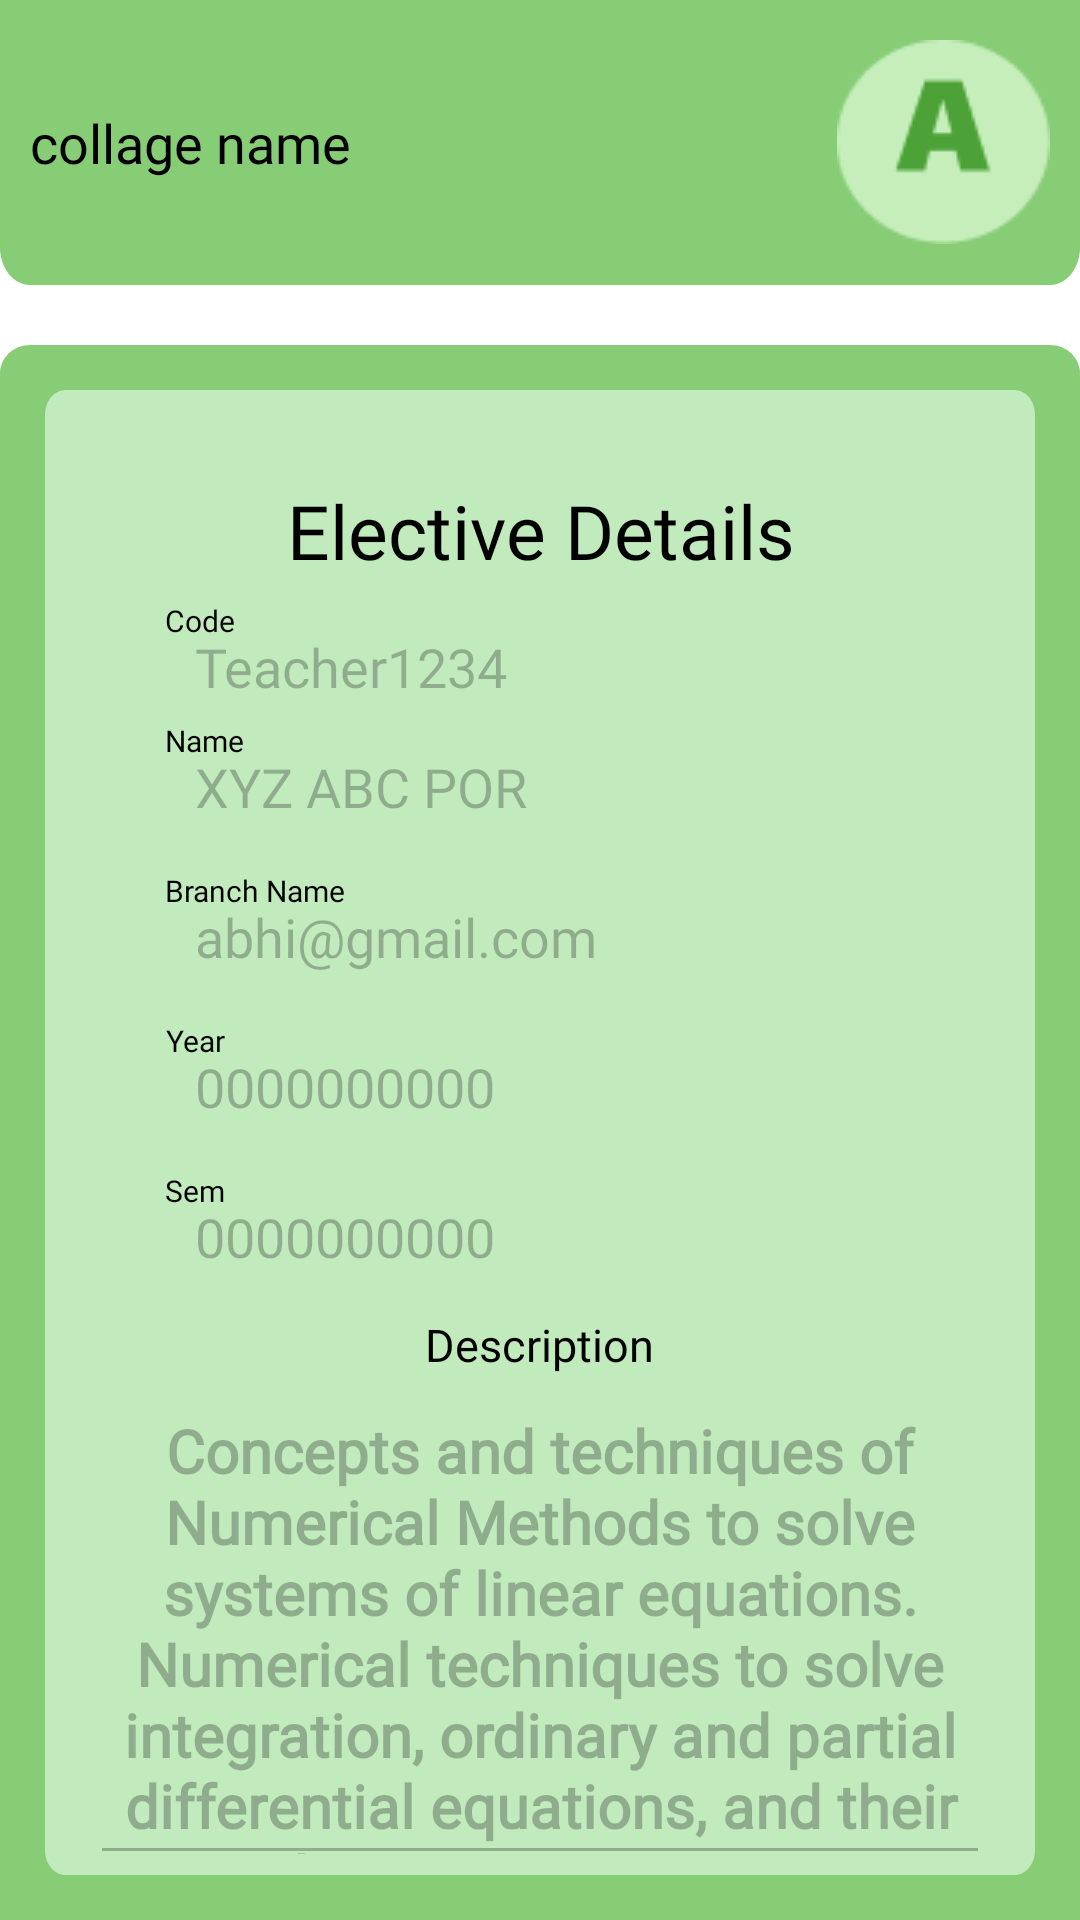

Write the Android layout XML for this screen, with the resource values it uses.
<!-- AndroidManifest.xml: application theme Theme.Elective_ -->
<!-- res/layout/activity_elective_profile.xml -->
<?xml version="1.0" encoding="utf-8"?>
<RelativeLayout xmlns:android="http://schemas.android.com/apk/res/android"
    xmlns:app="http://schemas.android.com/apk/res-auto"
    xmlns:tools="http://schemas.android.com/tools"
    android:layout_width="match_parent"
    android:layout_height="match_parent"
    tools:context=".elective_profile">

    <RelativeLayout
        android:id="@+id/first"
        android:layout_width="match_parent"
        android:layout_height="95sp"
        android:background="@drawable/top"
        >
        <TextView
            android:id="@+id/collage_name"
            android:layout_width="275sp"
            android:layout_height="wrap_content"
            android:text="collage name"
            android:paddingLeft="10sp"
            android:layout_centerVertical="true"
            android:fontFamily="@font/reemkufi_medium"
            android:textAppearance="@style/collage_name"

            />
        <ImageButton
            android:id="@+id/login"
            android:layout_alignParentRight="true"
            android:layout_width="wrap_content"
            android:layout_height="wrap_content"
            android:layout_centerVertical="true"
            android:layout_marginRight="10sp"
            android:src="@drawable/admin_logo"
            android:background="@android:color/transparent"

            />

    </RelativeLayout>


    <RelativeLayout
        android:layout_width="match_parent"
        android:layout_height="match_parent"
        android:layout_alignParentBottom="true"
        android:layout_marginTop="115sp"
        android:background="@drawable/bottom"
        >

        <RelativeLayout
            android:id="@+id/top_relative"
            android:layout_width="match_parent"
            android:layout_height="500sp"
            android:layout_marginStart="15sp"
            android:layout_marginTop="15sp"
            android:layout_marginEnd="15sp"
            android:layout_marginBottom="15sp"
            android:background="@drawable/frame_8">


            <TextView
                android:id="@+id/teacherdetails"
                android:layout_width="wrap_content"
                android:layout_height="wrap_content"
                android:layout_centerHorizontal="true"
                android:layout_marginTop="30sp"
                android:fontFamily="@font/reemkufi_medium"
                android:gravity="center"
                android:text="Elective Details"
                android:textAppearance="@style/collage_name"
                android:textSize="25sp" />

            <TextView
                android:layout_width="wrap_content"
                android:layout_height="wrap_content"
                android:layout_marginLeft="40sp"
                android:layout_marginTop="70sp"
                android:fontFamily="@font/reemkufi_medium"
                android:gravity="center"
                android:text="Code"
                android:textAppearance="@style/collage_name_small" />

            <EditText
                android:id="@+id/code"
                android:layout_width="wrap_content"
                android:layout_height="wrap_content"
                android:layout_marginLeft="50sp"
                android:layout_marginTop="80sp"
                android:background="@android:color/transparent"
                android:enabled="false"
                android:fontFamily="@font/reemkufi_medium"
                android:text="Teacher1234"
                android:textAppearance="@style/collage_name" />

            <TextView
                android:layout_width="wrap_content"
                android:layout_height="wrap_content"
                android:layout_marginLeft="40sp"
                android:layout_marginTop="110sp"
                android:fontFamily="@font/reemkufi_medium"
                android:gravity="center"
                android:text="Name"
                android:textAppearance="@style/collage_name_small" />

            <EditText
                android:id="@+id/name"
                android:enabled="false"
                android:background="@android:color/transparent"
                android:layout_width="wrap_content"
                android:layout_height="wrap_content"
                android:layout_marginLeft="50sp"
                android:layout_marginTop="120sp"
                android:fontFamily="@font/reemkufi_medium"
                android:text="XYZ ABC POR"
                android:textAppearance="@style/collage_name" />

            <TextView
                android:layout_width="wrap_content"
                android:layout_height="wrap_content"
                android:layout_marginLeft="40sp"
                android:layout_marginTop="160sp"
                android:fontFamily="@font/reemkufi_medium"
                android:gravity="center"
                android:text="Branch Name"
                android:textAppearance="@style/collage_name_small" />

            <EditText
                android:id="@+id/branch_name"
                android:background="@android:color/transparent"
                android:enabled="false"
                android:layout_width="wrap_content"
                android:layout_height="wrap_content"
                android:layout_marginLeft="50sp"
                android:layout_marginTop="170sp"
                android:fontFamily="@font/reemkufi_medium"
                android:text="abhi@gmail.com"
                android:textAppearance="@style/collage_name" />

            <TextView
                android:layout_width="wrap_content"
                android:layout_height="wrap_content"
                android:layout_marginLeft="40sp"
                android:layout_marginTop="210sp"
                android:fontFamily="@font/reemkufi_medium"
                android:gravity="center"
                android:text="Year"
                android:textAppearance="@style/collage_name_small" />

            <EditText
                android:id="@+id/year"
                android:background="@android:color/transparent"
                android:layout_width="wrap_content"
                android:enabled="false"
                android:layout_height="wrap_content"
                android:layout_marginLeft="50sp"
                android:layout_marginTop="220sp"
                android:fontFamily="@font/reemkufi_medium"
                android:gravity="center"
                android:text="0000000000"
                android:textAppearance="@style/collage_name" />

            <TextView
                android:layout_width="wrap_content"
                android:layout_height="wrap_content"
                android:layout_marginLeft="40sp"
                android:layout_marginTop="260sp"
                android:fontFamily="@font/reemkufi_medium"
                android:gravity="center"
                android:text="Sem"
                android:textAppearance="@style/collage_name_small" />

            <EditText
                android:id="@+id/sem"
                android:background="@android:color/transparent"
                android:layout_width="wrap_content"
                android:enabled="false"
                android:layout_height="wrap_content"
                android:layout_marginLeft="50sp"
                android:layout_marginTop="270sp"
                android:fontFamily="@font/reemkufi_medium"
                android:gravity="center"
                android:text="0000000000"
                android:textAppearance="@style/collage_name" />

            <TextView
                android:layout_width="wrap_content"
                android:layout_height="wrap_content"
                android:layout_marginLeft="40sp"
                android:layout_marginTop="308sp"
                android:fontFamily="@font/reemkufi_medium"
                android:gravity="center"
                android:layout_centerHorizontal="true"
                android:textSize="15sp"
                android:text="Description"
                android:textAppearance="@style/collage_name_small" />

            <EditText
                android:id="@+id/description"
                android:layout_width="match_parent"
                android:layout_height="170sp"
                android:layout_centerHorizontal="true"
                android:layout_marginTop="330sp"
                android:layout_marginLeft="15sp"
                android:layout_marginRight="15sp"
                android:enabled="false"
                android:gravity="center"
                android:clickable="true"
                android:text="Concepts and techniques of Numerical Methods to solve systems of linear equations. Numerical techniques to solve integration, ordinary and partial differential equations, and their applications. Open-source software to perform numerical techniques."
                android:textAppearance="@style/Text"
                />

        </RelativeLayout>
        <androidx.appcompat.widget.AppCompatButton
            android:id="@+id/edit"
            android:layout_width="117dp"
            android:layout_height="41dp"
            android:layout_alignBottom="@+id/top_relative"
            android:layout_marginBottom="-80sp"
            android:layout_centerHorizontal="true"
            android:text="EDIT"
            android:textAppearance="@style/edit"
            android:background="@drawable/frame_9"
            />
    </RelativeLayout>

</RelativeLayout>
<!-- resources referenced by this layout -->
<resources>
  <!-- drawable bottom (drawable) -->
  <?xml version="1.0" encoding="utf-8"?>
  <vector xmlns:android="http://schemas.android.com/apk/res/android"
      android:width="360dp"
      android:height="552dp"
      android:viewportWidth="360"
      android:viewportHeight="552">
      <path
          android:fillColor="#CF6CC257"
          android:pathData="M0 10C0 4.48 4.48 0 10 0h340c5.52 0 10 4.48 10 10v551H0V10Z"/>
  </vector>
  <!-- drawable frame_8 (drawable) -->
  <?xml version="1.0" encoding="utf-8"?>
  <vector
      xmlns:android="http://schemas.android.com/apk/res/android"
      xmlns:aapt="http://schemas.android.com/aapt"
      android:width="339dp"
      android:height="415dp"
      android:viewportWidth="339"
      android:viewportHeight="415"
      >
      <group>
          <clip-path
              android:pathData="M7 0H332C335.866 0 339 3.13401 339 7V408C339 411.866 335.866 415 332 415H7C3.13401 415 0 411.866 0 408V7C0 3.13401 3.13401 0 7 0Z"
              />
          <path
              android:pathData="M0 0V415H339V0"
              android:fillColor="#C1EABD"
              />
      </group>
  </vector>
  <!-- drawable top (drawable) -->
  <?xml version="1.0" encoding="utf-8"?>
  <vector xmlns:android="http://schemas.android.com/apk/res/android"
      android:width="360dp"
      android:height="76dp"
      android:viewportWidth="360"
      android:viewportHeight="76">
      <path
          android:fillColor="#CF6CC257"
          android:pathData="M0 0h360v66c0 5.52-4.48 10-10 10H10C4.48 76 0 71.52 0 66V0Z"/>
  </vector>
  <style name="Text">
          <item name="android:textSize">20sp</item>
          <item name="android:textStyle">bold</item>
          <item name="android:textColor">#000000</item>
          <item name="android:layout_centerHorizontal">true</item>
          <item name="android:layout_centerVertical">true</item>
          <item name="android:fontFamily">@font/robotocondensed_light</item>
      </style>
  <style name="collage_name">
          <item name="android:textSize">18sp</item>
          <item name="android:textColor">#000000</item>
      </style>
  <style name="collage_name_small">
          <item name="android:textSize">10sp</item>
          <item name="android:textColor">#000000</item>
      </style>
  <style name="edit">
          <item name="android:textSize">22sp</item>
          <item name="android:letterSpacing">0.04</item>
          <item name="android:textColor">#075805</item>
          <item name="android:shadowColor">#40000000</item>
          <item name="android:shadowDx">0</item>
          <item name="android:shadowDy">4</item>
          <item name="android:shadowRadius">4</item>
      </style>
  <style name="Theme.Elective_" parent="Theme.MaterialComponents.DayNight.DarkActionBar">
          
          <item name="colorPrimary">@color/purple_500</item>
          <item name="colorPrimaryVariant">@color/purple_700</item>
          <item name="colorOnPrimary">@color/white</item>
          
          <item name="colorSecondary">@color/teal_200</item>
          <item name="colorSecondaryVariant">@color/teal_700</item>
          <item name="colorOnSecondary">@color/black</item>
          
          <item name="android:statusBarColor">?attr/colorPrimaryVariant</item>
          
      </style>
  <!-- not gathered from this repository: default colours our renderer supplied (Android Studio template values) -->
  <color name="purple_500">#FF6200EE</color>
  <color name="purple_700">#FF3700B3</color>
  <color name="teal_200">#FF03DAC5</color>
  <color name="teal_700">#FF018786</color>
  <color name="black">#FF000000</color>
  <color name="white">#FFFFFFFF</color>
</resources>
